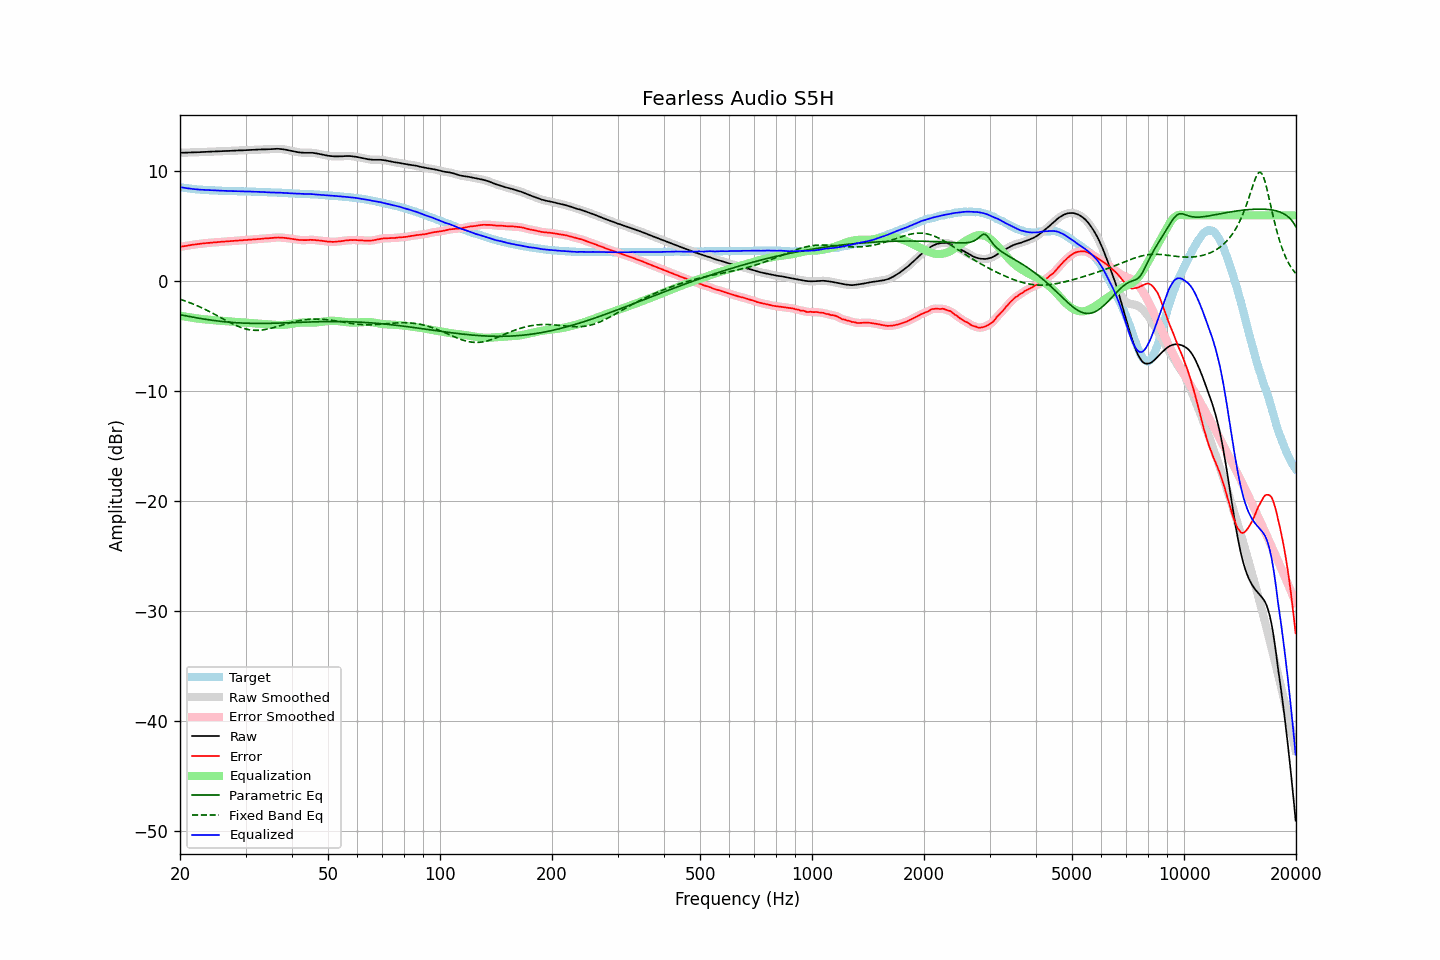

The data file committed next to this chart (first rows):
frequency, raw, error, smoothed, error_smoothed, equalization, parametric_eq, fixed_band_eq, equalized_raw, equalized_smoothed, target
20.00, 11.69, 3.12, 11.69, 3.13, -3.12, -3.03, -1.63, 8.57, 8.57, 8.57
20.20, 11.69, 3.15, 11.69, 3.15, -3.15, -3.06, -1.68, 8.54, 8.54, 8.54
20.40, 11.70, 3.18, 11.70, 3.18, -3.18, -3.09, -1.73, 8.52, 8.52, 8.52
20.61, 11.70, 3.20, 11.70, 3.21, -3.21, -3.12, -1.78, 8.49, 8.49, 8.50
20.81, 11.70, 3.23, 11.70, 3.23, -3.23, -3.15, -1.83, 8.47, 8.47, 8.47
21.02, 11.71, 3.26, 11.71, 3.25, -3.26, -3.18, -1.88, 8.45, 8.45, 8.45
21.23, 11.71, 3.28, 11.71, 3.28, -3.28, -3.21, -1.94, 8.43, 8.43, 8.43
21.44, 11.72, 3.31, 11.72, 3.30, -3.30, -3.23, -2.00, 8.42, 8.42, 8.41
21.66, 11.72, 3.33, 11.72, 3.33, -3.32, -3.26, -2.05, 8.40, 8.40, 8.39
21.87, 11.73, 3.35, 11.73, 3.35, -3.35, -3.29, -2.11, 8.38, 8.38, 8.38
22.09, 11.73, 3.37, 11.73, 3.37, -3.37, -3.31, -2.18, 8.36, 8.37, 8.36
22.31, 11.74, 3.39, 11.74, 3.38, -3.39, -3.34, -2.24, 8.35, 8.35, 8.35
22.54, 11.74, 3.40, 11.74, 3.40, -3.40, -3.36, -2.30, 8.34, 8.34, 8.34
22.76, 11.75, 3.42, 11.75, 3.42, -3.42, -3.39, -2.37, 8.33, 8.33, 8.33
22.99, 11.76, 3.44, 11.76, 3.44, -3.44, -3.41, -2.44, 8.32, 8.32, 8.32
23.22, 11.76, 3.45, 11.76, 3.46, -3.45, -3.43, -2.51, 8.31, 8.31, 8.31
23.45, 11.77, 3.47, 11.77, 3.47, -3.47, -3.46, -2.58, 8.30, 8.30, 8.30
23.69, 11.78, 3.49, 11.78, 3.48, -3.48, -3.48, -2.65, 8.30, 8.29, 8.29
23.92, 11.78, 3.49, 11.78, 3.50, -3.50, -3.50, -2.73, 8.28, 8.29, 8.29
24.16, 11.79, 3.51, 11.79, 3.51, -3.51, -3.52, -2.80, 8.28, 8.28, 8.28
24.40, 11.80, 3.52, 11.80, 3.52, -3.52, -3.54, -2.88, 8.28, 8.27, 8.28
24.65, 11.80, 3.53, 11.80, 3.53, -3.54, -3.56, -2.96, 8.26, 8.27, 8.27
24.89, 11.81, 3.54, 11.81, 3.55, -3.55, -3.58, -3.03, 8.26, 8.26, 8.27
25.14, 11.81, 3.56, 11.81, 3.56, -3.56, -3.60, -3.11, 8.25, 8.25, 8.25
25.39, 11.82, 3.58, 11.82, 3.57, -3.57, -3.62, -3.19, 8.25, 8.25, 8.24
25.65, 11.83, 3.59, 11.83, 3.59, -3.58, -3.64, -3.27, 8.25, 8.24, 8.24
25.91, 11.83, 3.60, 11.83, 3.60, -3.60, -3.65, -3.35, 8.23, 8.24, 8.23
26.16, 11.84, 3.61, 11.84, 3.61, -3.61, -3.67, -3.43, 8.23, 8.23, 8.23
26.43, 11.85, 3.62, 11.85, 3.62, -3.62, -3.68, -3.51, 8.23, 8.23, 8.23
26.69, 11.85, 3.63, 11.85, 3.63, -3.63, -3.70, -3.59, 8.22, 8.22, 8.22
26.96, 11.86, 3.64, 11.86, 3.64, -3.64, -3.71, -3.67, 8.22, 8.21, 8.22
27.23, 11.86, 3.65, 11.86, 3.65, -3.65, -3.72, -3.74, 8.21, 8.21, 8.21
27.50, 11.87, 3.66, 11.87, 3.66, -3.66, -3.73, -3.82, 8.21, 8.21, 8.21
27.77, 11.88, 3.68, 11.88, 3.68, -3.68, -3.75, -3.89, 8.20, 8.20, 8.20
28.05, 11.88, 3.69, 11.88, 3.69, -3.69, -3.76, -3.96, 8.19, 8.20, 8.19
28.33, 11.89, 3.70, 11.89, 3.70, -3.70, -3.77, -4.03, 8.19, 8.19, 8.19
28.62, 11.90, 3.71, 11.90, 3.71, -3.71, -3.78, -4.09, 8.19, 8.19, 8.19
28.90, 11.90, 3.72, 11.90, 3.72, -3.72, -3.78, -4.15, 8.18, 8.19, 8.18
29.19, 11.91, 3.73, 11.91, 3.73, -3.73, -3.79, -4.20, 8.18, 8.18, 8.18
29.48, 11.91, 3.73, 11.91, 3.74, -3.74, -3.80, -4.25, 8.17, 8.18, 8.18
29.78, 11.92, 3.74, 11.92, 3.74, -3.75, -3.80, -4.30, 8.17, 8.17, 8.18
30.08, 11.93, 3.76, 11.93, 3.76, -3.76, -3.81, -4.34, 8.17, 8.17, 8.17
30.38, 11.93, 3.77, 11.93, 3.77, -3.77, -3.81, -4.37, 8.16, 8.17, 8.16
30.68, 11.94, 3.78, 11.94, 3.78, -3.78, -3.82, -4.40, 8.16, 8.16, 8.16
30.99, 11.95, 3.79, 11.95, 3.79, -3.79, -3.82, -4.42, 8.16, 8.16, 8.16
31.30, 11.95, 3.79, 11.95, 3.80, -3.80, -3.83, -4.44, 8.15, 8.15, 8.16
31.61, 11.96, 3.82, 11.96, 3.81, -3.81, -3.83, -4.45, 8.15, 8.15, 8.14
31.93, 11.97, 3.83, 11.97, 3.82, -3.82, -3.83, -4.46, 8.15, 8.14, 8.14
32.24, 11.97, 3.83, 11.97, 3.84, -3.84, -3.83, -4.46, 8.13, 8.14, 8.14
32.57, 11.98, 3.85, 11.98, 3.85, -3.85, -3.83, -4.45, 8.13, 8.13, 8.13
32.89, 11.99, 3.86, 11.99, 3.86, -3.86, -3.83, -4.44, 8.13, 8.13, 8.13
33.22, 11.99, 3.87, 11.99, 3.87, -3.87, -3.83, -4.43, 8.12, 8.12, 8.12
33.55, 12.00, 3.89, 12.00, 3.88, -3.88, -3.83, -4.41, 8.12, 8.12, 8.11
33.89, 12.00, 3.89, 12.00, 3.89, -3.89, -3.83, -4.38, 8.11, 8.11, 8.11
34.23, 12.01, 3.90, 12.01, 3.90, -3.90, -3.83, -4.36, 8.11, 8.10, 8.11
34.57, 12.01, 3.92, 12.01, 3.91, -3.92, -3.82, -4.32, 8.09, 8.09, 8.09
34.92, 12.01, 3.92, 12.01, 3.92, -3.93, -3.82, -4.29, 8.08, 8.08, 8.09
35.27, 12.02, 3.93, 12.02, 3.94, -3.94, -3.82, -4.25, 8.08, 8.08, 8.09
35.62, 12.03, 3.96, 12.03, 3.95, -3.96, -3.82, -4.21, 8.07, 8.07, 8.07
35.97, 12.04, 3.97, 12.04, 3.97, -3.97, -3.81, -4.17, 8.07, 8.08, 8.07
... 635 more rows
